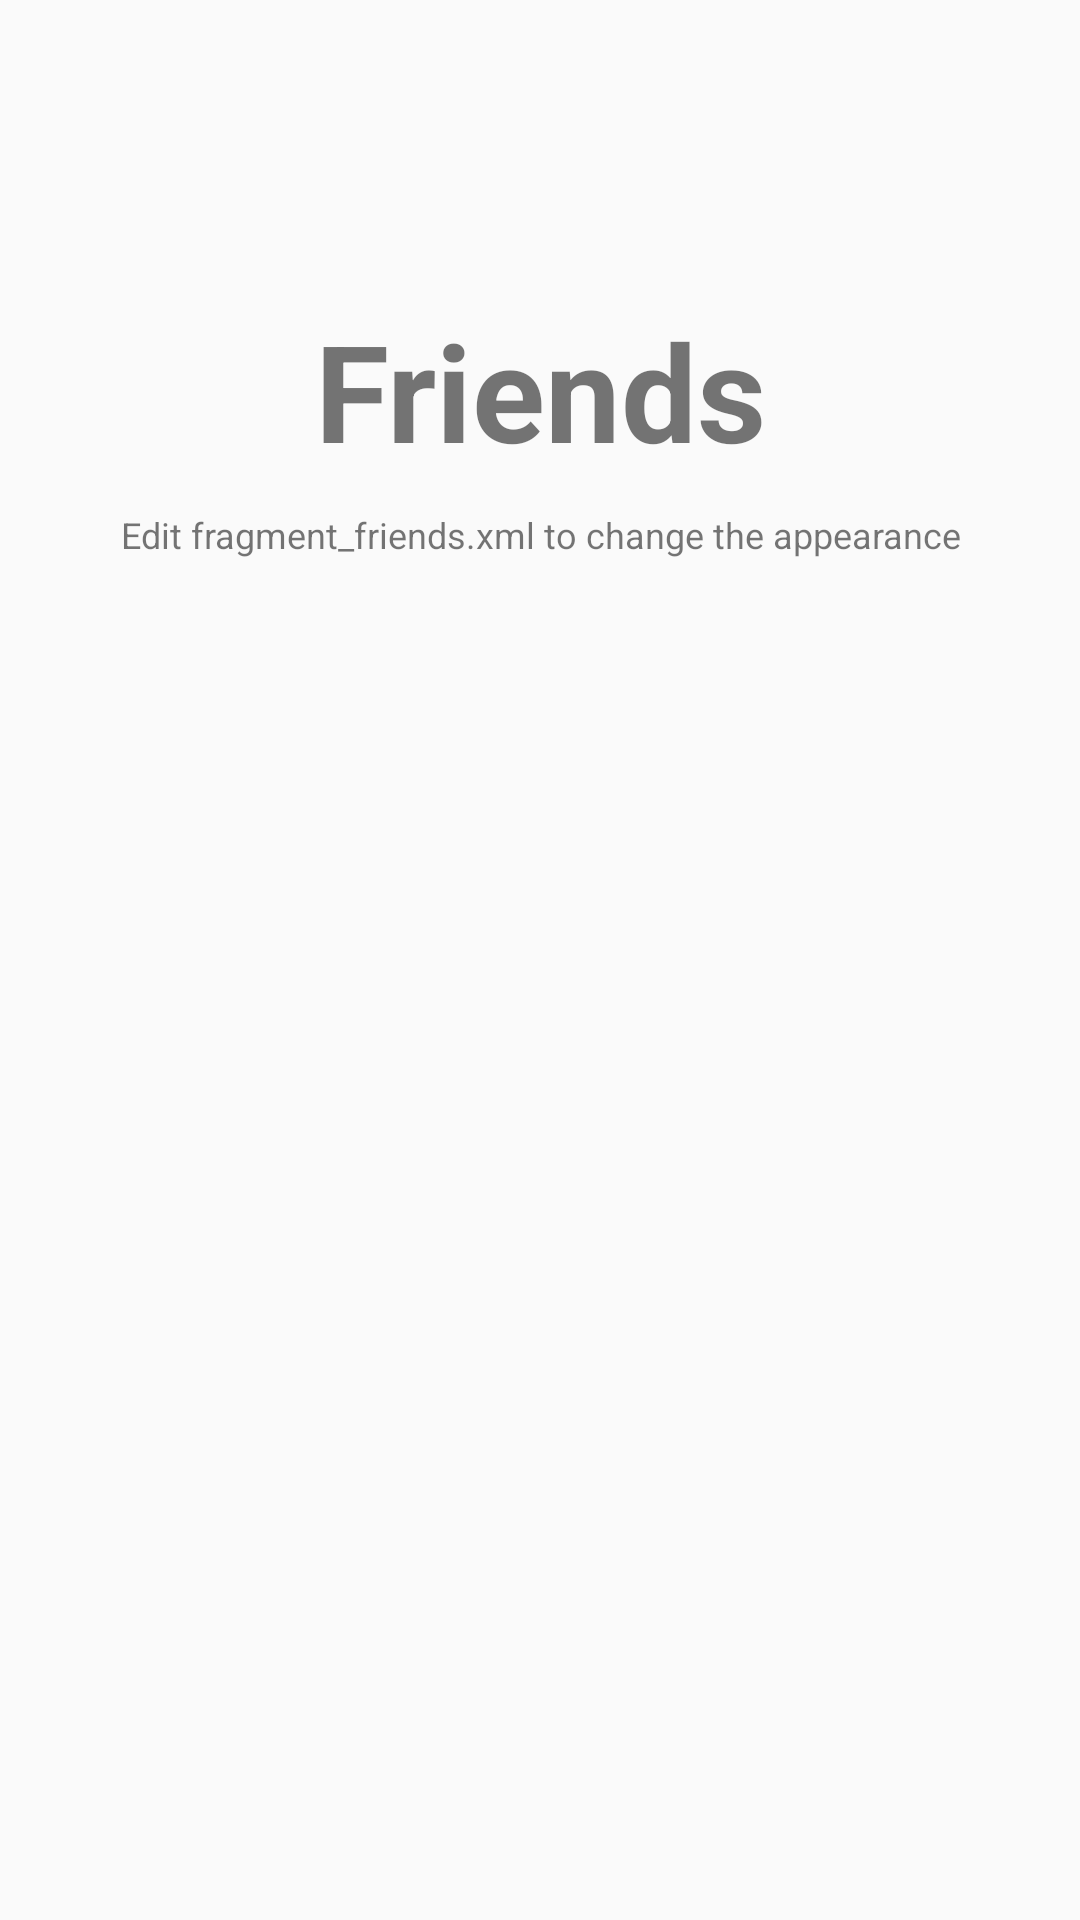

Here is an Android app screen rendered from its layout file. Give the layout XML and the strings, colors and styles it references.
<!-- AndroidManifest.xml: application theme MyMaterialTheme -->
<!-- res/layout/fragment_freinds.xml -->
<?xml version="1.0" encoding="utf-8"?>
<RelativeLayout xmlns:android="http://schemas.android.com/apk/res/android"
    xmlns:tools="http://schemas.android.com/tools"
    android:layout_width="match_parent"
    android:layout_height="match_parent"
    android:orientation="vertical"
    tools:context="com.example.performit.materialdesigntutorial.activity.FreindsFragment">


    <TextView
        android:id="@+id/label"
        android:layout_alignParentTop="true"
        android:layout_marginTop="100dp"
        android:layout_width="fill_parent"
        android:layout_height="wrap_content"
        android:gravity="center_horizontal"
        android:textSize="45dp"
        android:text="Friends"
        android:textStyle="bold"/>

    <TextView
        android:layout_below="@id/label"
        android:layout_centerInParent="true"
        android:layout_width="fill_parent"
        android:layout_height="wrap_content"
        android:textSize="12dp"
        android:layout_marginTop="10dp"
        android:gravity="center_horizontal"
        android:text="Edit fragment_friends.xml to change the appearance" />

</RelativeLayout>
<!-- resources referenced by this layout -->
<resources>
  <style name="MyMaterialTheme" parent="MyMaterialTheme.Base">
          
      </style>
  <style name="MyMaterialTheme.Base" parent="Theme.AppCompat.Light.DarkActionBar">
          <item name="android:windowNoTitle">true</item>
          <item name="windowActionBar">false</item>
          <item name="colorPrimary">@color/colorPrimary</item>
          <item name="colorPrimaryDark">@color/colorPrimaryDark</item>
          <item name="colorAccent">@color/colorAccent</item>
      </style>
  <!-- not gathered from this repository: default colours our renderer supplied (Android Studio template values) -->
  <color name="colorPrimary">#FF6200EE</color>
  <color name="colorPrimaryDark">#FF3700B3</color>
  <color name="colorAccent">#FF03DAC5</color>
</resources>
